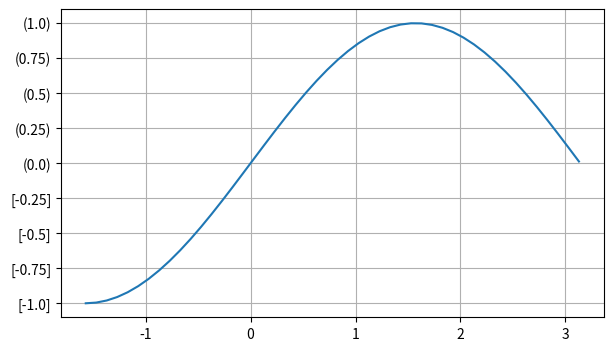

Write the Python code that produced this figure.
#5. Настраиваем формат отображения меток у координатных осей
import numpy as np
import matplotlib.pyplot as plt
from matplotlib.ticker import FuncFormatter

fig = plt.figure(figsize=(7,4))
ax = fig.add_subplot()

x = np.arange(-np.pi/2,np.pi,0.1)
ax.plot(x,np.sin(x))#SInusoida

def fy(x,pos):
    return f"[{x}]" if x<0 else f"({x})" # x<0 - kvadrat skobki else - kruglye

ax.yaxis.set_major_formatter(FuncFormatter(fy))# function

ax.grid()
plt.show()